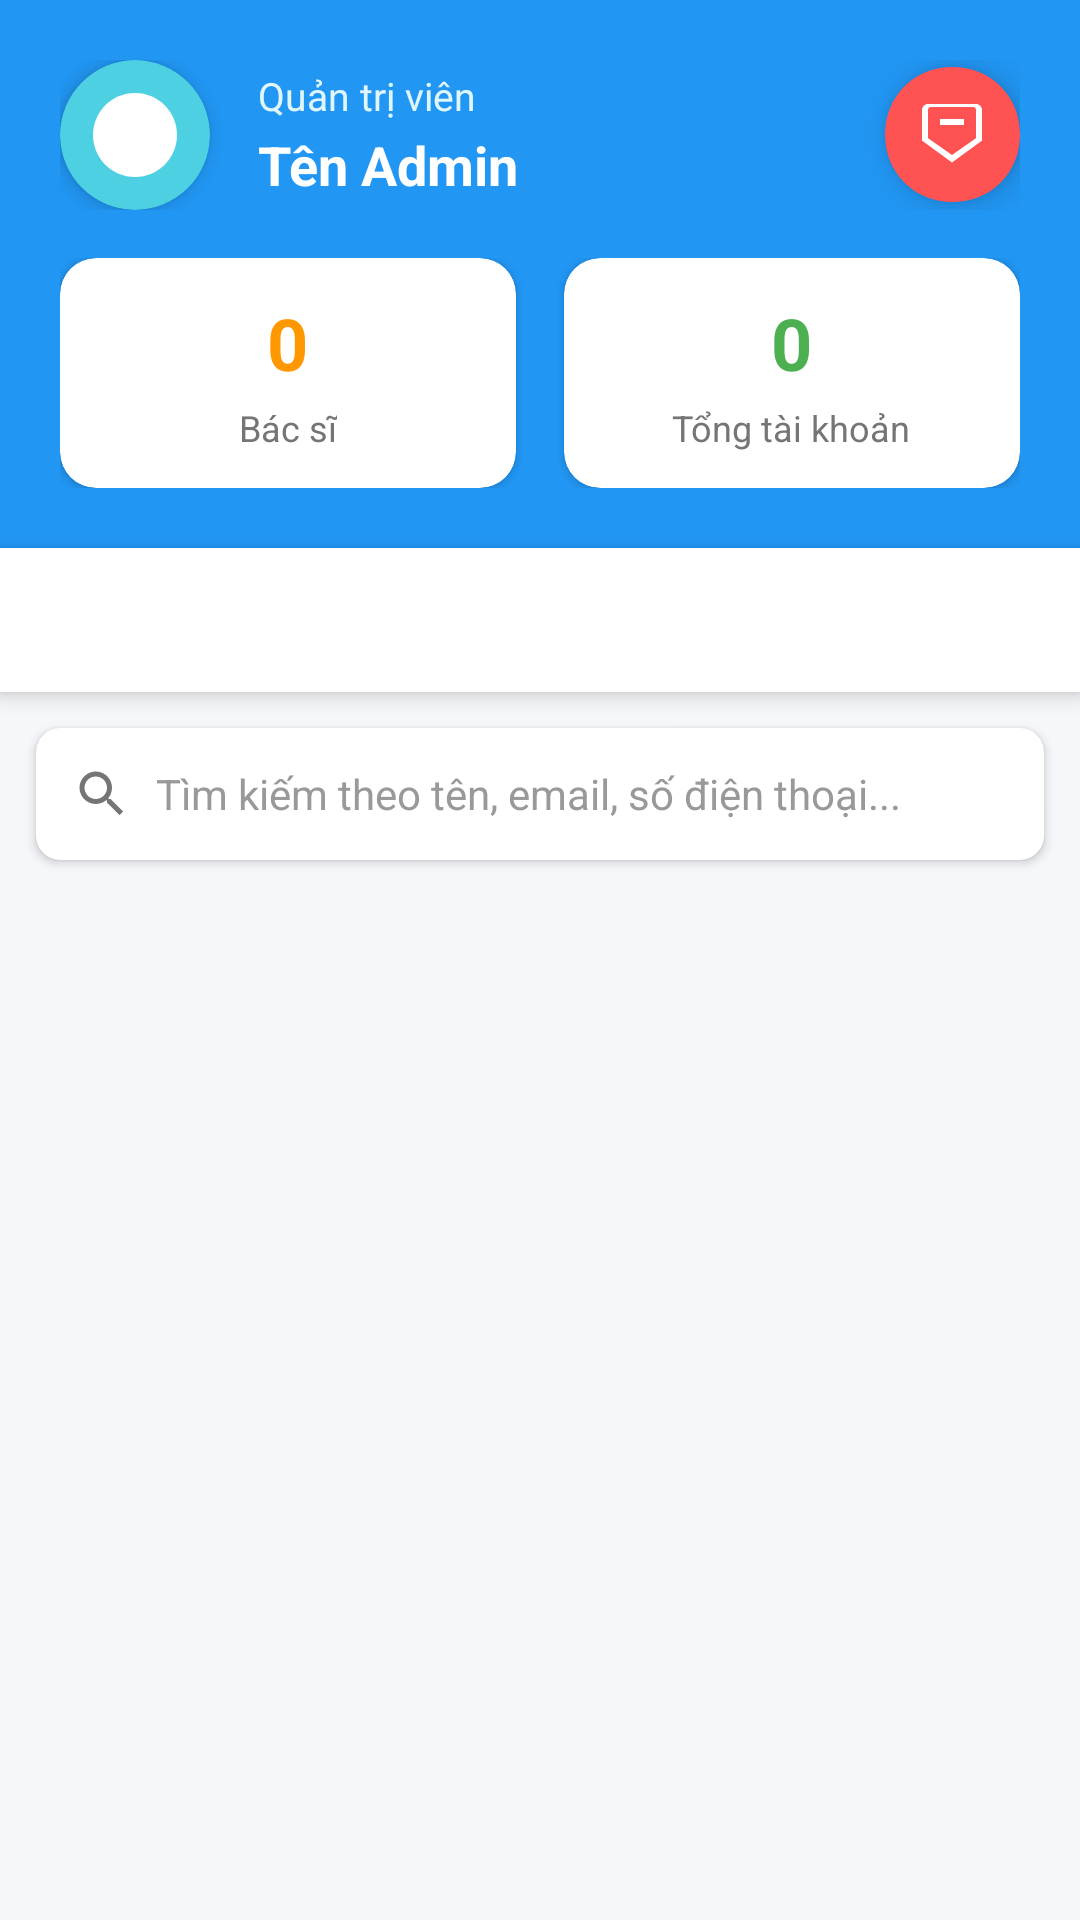

This screen was rendered from an Android layout file. Write that file and the resources it references.
<!-- AndroidManifest.xml: application theme Theme.DoAnNT118 -->
<!-- res/layout/activity_main_admin.xml -->
<?xml version="1.0" encoding="utf-8"?>
<androidx.constraintlayout.widget.ConstraintLayout xmlns:android="http://schemas.android.com/apk/res/android"
    xmlns:app="http://schemas.android.com/apk/res-auto"
    android:layout_width="match_parent"
    android:layout_height="match_parent"
    android:fitsSystemWindows="true"
    android:background="#F5F7FA">

    
    <LinearLayout
        android:id="@+id/toolbar"
        android:layout_width="match_parent"
        android:layout_height="wrap_content"
        android:background="@color/colorPrimary"
        android:orientation="vertical"
        android:padding="20dp"
        app:layout_constraintTop_toTopOf="parent">

        <LinearLayout
            android:layout_width="match_parent"
            android:layout_height="wrap_content"
            android:orientation="horizontal"
            android:gravity="center_vertical">

            
            <androidx.cardview.widget.CardView
                android:layout_width="50dp"
                android:layout_height="50dp"
                app:cardCornerRadius="25dp"
                app:cardElevation="4dp"
                app:cardBackgroundColor="#4DD0E1">

                <ImageView
                    android:layout_width="28dp"
                    android:layout_height="28dp"
                    android:layout_gravity="center"
                    android:src="@drawable/ic_setting"
                    android:contentDescription="Admin"
                    app:tint="@color/white" />
            </androidx.cardview.widget.CardView>

            <LinearLayout
                android:layout_width="0dp"
                android:layout_height="wrap_content"
                android:layout_weight="1"
                android:layout_marginStart="16dp"
                android:orientation="vertical">

                <TextView
                    android:layout_width="wrap_content"
                    android:layout_height="wrap_content"
                    android:text="Quản trị viên"
                    android:textSize="13sp"
                    android:textColor="#E0F7FA" />

                <TextView
                    android:id="@+id/tvUserName"
                    android:layout_width="wrap_content"
                    android:layout_height="wrap_content"
                    android:text="Tên Admin"
                    android:textColor="@color/white"
                    android:textSize="18sp"
                    android:textStyle="bold"
                    android:layout_marginTop="2dp" />
            </LinearLayout>

            
            <androidx.cardview.widget.CardView
                android:id="@+id/btnLogout"
                android:layout_width="45dp"
                android:layout_height="45dp"
                app:cardCornerRadius="22dp"
                app:cardElevation="6dp"
                app:cardBackgroundColor="#FF5252"
                android:clickable="true"
                android:focusable="true"
                android:foreground="?attr/selectableItemBackgroundBorderless">

                <ImageView
                    android:layout_width="24dp"
                    android:layout_height="24dp"
                    android:layout_gravity="center"
                    android:src="@drawable/ic_home"
                    android:rotation="180"
                    android:contentDescription="Đăng xuất"
                    app:tint="@color/white" />
            </androidx.cardview.widget.CardView>
        </LinearLayout>

        
        <LinearLayout
            android:layout_width="match_parent"
            android:layout_height="wrap_content"
            android:layout_marginTop="16dp"
            android:orientation="horizontal"
            android:gravity="center">

            <androidx.cardview.widget.CardView
                android:layout_width="0dp"
                android:layout_height="wrap_content"
                android:layout_weight="1"
                android:layout_marginEnd="8dp"
                app:cardCornerRadius="12dp"
                app:cardElevation="2dp"
                app:cardBackgroundColor="#FFFFFF">

                <LinearLayout
                    android:layout_width="match_parent"
                    android:layout_height="wrap_content"
                    android:orientation="vertical"
                    android:padding="12dp"
                    android:gravity="center">

                    <TextView
                        android:id="@+id/tvPendingCount"
                        android:layout_width="wrap_content"
                        android:layout_height="wrap_content"
                        android:text="0"
                        android:textSize="24sp"
                        android:textStyle="bold"
                        android:textColor="#FF9800" />

                    <TextView
                        android:layout_width="wrap_content"
                        android:layout_height="wrap_content"
                        android:text="Bác sĩ"
                        android:textSize="12sp"
                        android:textColor="#757575"
                        android:layout_marginTop="4dp" />
                </LinearLayout>
            </androidx.cardview.widget.CardView>

            <androidx.cardview.widget.CardView
                android:layout_width="0dp"
                android:layout_height="wrap_content"
                android:layout_weight="1"
                android:layout_marginStart="8dp"
                app:cardCornerRadius="12dp"
                app:cardElevation="2dp"
                app:cardBackgroundColor="#FFFFFF">

                <LinearLayout
                    android:layout_width="match_parent"
                    android:layout_height="wrap_content"
                    android:orientation="vertical"
                    android:padding="12dp"
                    android:gravity="center">

                    <TextView
                        android:id="@+id/tvTotalCount"
                        android:layout_width="wrap_content"
                        android:layout_height="wrap_content"
                        android:text="0"
                        android:textSize="24sp"
                        android:textStyle="bold"
                        android:textColor="#4CAF50" />

                    <TextView
                        android:layout_width="wrap_content"
                        android:layout_height="wrap_content"
                        android:text="Tổng tài khoản"
                        android:textSize="12sp"
                        android:textColor="#757575"
                        android:layout_marginTop="4dp" />
                </LinearLayout>
            </androidx.cardview.widget.CardView>
        </LinearLayout>
    </LinearLayout>

    
    <com.google.android.material.tabs.TabLayout
        android:id="@+id/tabLayout"
        android:layout_width="0dp"
        android:layout_height="wrap_content"
        android:background="@color/white"
        android:elevation="4dp"
        app:layout_constraintTop_toBottomOf="@id/toolbar"
        app:layout_constraintStart_toStartOf="parent"
        app:layout_constraintEnd_toEndOf="parent"
        app:tabMode="fixed"
        app:tabGravity="fill"
        app:tabIndicatorColor="@color/colorPrimary"
        app:tabIndicatorHeight="3dp"
        app:tabSelectedTextColor="@color/colorPrimary"
        app:tabTextColor="#757575"
        app:tabTextAppearance="@style/TabTextStyle" />

    
    <androidx.cardview.widget.CardView
        android:id="@+id/searchCard"
        android:layout_width="0dp"
        android:layout_height="wrap_content"
        android:layout_margin="12dp"
        app:cardCornerRadius="8dp"
        app:cardElevation="2dp"
        app:cardBackgroundColor="@color/white"
        app:layout_constraintTop_toBottomOf="@id/tabLayout"
        app:layout_constraintStart_toStartOf="parent"
        app:layout_constraintEnd_toEndOf="parent">

        <LinearLayout
            android:layout_width="match_parent"
            android:layout_height="wrap_content"
            android:orientation="horizontal"
            android:padding="12dp"
            android:gravity="center_vertical">

            <ImageView
                android:layout_width="20dp"
                android:layout_height="20dp"
                android:src="@drawable/ic_search"
                android:layout_marginEnd="8dp"
                app:tint="#757575" />

            <EditText
                android:id="@+id/etSearch"
                android:layout_width="0dp"
                android:layout_height="wrap_content"
                android:layout_weight="1"
                android:hint="Tìm kiếm theo tên, email, số điện thoại..."
                android:background="@null"
                android:textSize="14sp"
                android:textColor="#333333"
                android:textColorHint="#999999"
                android:inputType="text"
                android:imeOptions="actionSearch"
                android:maxLines="1" />

            <ImageView
                android:id="@+id/btnClearSearch"
                android:layout_width="20dp"
                android:layout_height="20dp"
                android:src="@drawable/ic_close"
                android:layout_marginStart="8dp"
                android:visibility="gone"
                android:clickable="true"
                android:focusable="true"
                android:background="?attr/selectableItemBackgroundBorderless"
                app:tint="#757575" />
        </LinearLayout>
    </androidx.cardview.widget.CardView>

    
    <androidx.recyclerview.widget.RecyclerView
        android:id="@+id/rvAccounts"
        android:layout_width="0dp"
        android:layout_height="0dp"
        android:padding="12dp"
        android:clipToPadding="false"
        app:layout_constraintTop_toBottomOf="@id/searchCard"
        app:layout_constraintBottom_toBottomOf="parent"
        app:layout_constraintStart_toStartOf="parent"
        app:layout_constraintEnd_toEndOf="parent" />

</androidx.constraintlayout.widget.ConstraintLayout>
<!-- resources referenced by this layout -->
<resources>
  <color name="colorPrimary">#2196F3</color>
  <color name="white">#FFFFFFFF</color>
  <!-- drawable ic_home (drawable) -->
  <?xml version="1.0" encoding="utf-8"?>
  <vector
      xmlns:android="http://schemas.android.com/apk/res/android"
      android:width="24dp"
      android:height="24dp"
      android:viewportWidth="24"
      android:viewportHeight="24">
  
      
      <path
          android:fillColor="#000000"
          android:pathData="M12,2.5 L2,9.8 V20c0,1.1 0.9,2 2,2 h16c1.1,0 2,-0.9 2,-2 V9.8 L12,2.5 z M12,5 l8,5.6 V20c0,0.6 -0.4,1 -1,1 H5c-0.6,0 -1,-0.4 -1,-1 V10.6 L12,5 z M8,15 h8v2 H8v-2 z"/>
  </vector>
  <!-- drawable ic_search (drawable) -->
  <vector xmlns:android="http://schemas.android.com/apk/res/android"
      android:width="24dp"
      android:height="24dp"
      android:viewportWidth="24"
      android:viewportHeight="24">
      <path
          android:fillColor="#7F8C8D"
          android:pathData="M15.5,14h-0.79l-0.28,-0.27C15.41,12.59 16,11.11 16,9.5 16,5.91 13.09,3 9.5,3S3,5.91 3,9.5 5.91,16 9.5,16c1.61,0 3.09,-0.59 4.23,-1.57l0.27,0.28v0.79l5,4.99L20.49,19l-4.99,-5zM9.5,14C7.01,14 5,11.99 5,9.5S7.01,5 9.5,5 14,7.01 14,9.5 11.99,14 9.5,14z"/>
  </vector>
  <!-- drawable ic_setting (drawable) -->
  <?xml version="1.0" encoding="utf-8"?>
  <vector xmlns:android="http://schemas.android.com/apk/res/android"
      android:width="24dp"
      android:height="24dp"
      android:viewportWidth="24"
      android:viewportHeight="24">
  
      <path
          android:pathData="M24 12c0 6.627-5.373 12-12 12S0 18.627 0 12 5.373 0 12 0s12 5.373 12 12z"
          android:fillColor="#FFFFFF" />
  
      <path
          android:pathData="M12 2a10 10 0 1 0 0 20 10 10 0 0 0 0-20zm0 18a8 8 0 1 1 0-16 8 8 0 0 1 0 16z"
          android:fillColor="#000000" />
  
      
      <path
          android:pathData="M12 4.5a7.5 7.5 0 0 1 7.5 7.5h-15A7.5 7.5 0 0 1 12 4.5z"
          android:fillColor="#000000" />
      <path
          android:pathData="M12 19.5a7.5 7.5 0 0 1 7.5-7.5h-15A7.5 7.5 0 0 1 12 19.5z"
          android:fillColor="#000000" />
      <path
          android:pathData="M4.5 12a7.5 7.5 0 0 1 7.5-7.5v15A7.5 7.5 0 0 1 4.5 12z"
          android:fillColor="#000000" />
      <path
          android:pathData="M19.5 12a7.5 7.5 0 0 1-7.5 7.5v-15A7.5 7.5 0 0 1 19.5 12z"
          android:fillColor="#000000" />
  
      
      <path
          android:pathData="M6 6L8 4"
          android:strokeWidth="1"
          android:strokeColor="#000000" />
      <path
          android:pathData="M18 6L20 4"
          android:strokeWidth="1"
          android:strokeColor="#000000" />
      <path
          android:pathData="M6 18L8 20"
          android:strokeWidth="1"
          android:strokeColor="#000000" />
      <path
          android:pathData="M18 18L20 20"
          android:strokeWidth="1"
          android:strokeColor="#000000" />
  </vector>
  <style name="TabTextStyle" parent="TextAppearance.Design.Tab">
          <item name="android:textSize">14sp</item>
          <item name="android:textStyle">bold</item>
          <item name="textAllCaps">false</item>
      </style>
  <style name="Theme.DoAnNT118" parent="Base.Theme.DoAnNT118" />
  <style name="Base.Theme.DoAnNT118" parent="Theme.Material3.DayNight.NoActionBar">
          
          
      </style>
</resources>
